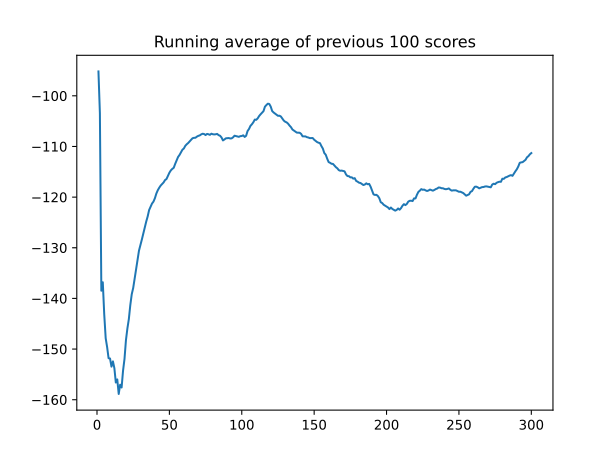

Source data for this figure (header and first rows):
, episode, score, avg_score, action, theta_k, EP(t) [W], PAPR [W], PAPR [dB]
0, 0.0, -95.19, -95.19, 260, [-0.1256103515625, 0.0, 1.4443359375, 4.…, 9.638, 1.928, 2.85
1, , , , 260, [-0.251220703125, 0.0, 1.318359375, 4.71…, 9.449, 1.89, 2.764
2, , , , 1250, [-0.251220703125, -0.1256103515625, 1.19…, 9.736, 1.947, 2.894
3, , , , 260, [-0.376953125, -0.1256103515625, 1.06640…, 9.513, 1.903, 2.794
4, , , , 2886, [-0.251220703125, -0.113037109375, 0.940…, 9.56, 1.912, 2.815
5, , , , 260, [-0.376953125, -0.113037109375, 0.815429…, 9.322, 1.864, 2.705
6, , , , 260, [-0.50244140625, -0.113037109375, 0.6899…, 9.117, 1.823, 2.609
7, , , , 260, [-0.6279296875, -0.113037109375, 0.56445…, 8.957, 1.791, 2.532
8, , , , 260, [-0.75341796875, -0.113037109375, 0.4387…, 8.957, 1.791, 2.532
9, , , , 260, [-0.87890625, -0.113037109375, 0.3129882…, 9.117, 1.823, 2.609
10, , , , 464, [-1.0048828125, -0.1004638671875, 0.3254…, 8.982, 1.796, 2.544
11, , , , 260, [-1.130859375, -0.1004638671875, 0.19982…, 9.107, 1.821, 2.604
12, , , , 260, [-1.2568359375, -0.1004638671875, 0.0741…, 9.272, 1.854, 2.682
13, , , , 260, [-1.3828125, -0.1004638671875, -0.051513…, 9.467, 1.893, 2.772
14, , , , 3086, [-1.2568359375, 0.0251922607421875, -0.0…, 9.672, 1.934, 2.865
15, , , , 260, [-1.3828125, 0.0251922607421875, -0.1645…, 9.914, 1.983, 2.973
16, , , , 260, [-1.5087890625, 0.0251922607421875, -0.2…, 10.15, 2.03, 3.075
17, , , , 260, [-1.634765625, 0.0251922607421875, -0.41…, 10.37, 2.074, 3.167
18, , , , 260, [-1.7607421875, 0.0251922607421875, -0.5…, 10.56, 2.112, 3.246
19, , , , 260, [-1.88671875, 0.0251922607421875, -0.666…, 10.71, 2.142, 3.309
20, 1.0, -111.7, -103.4, 2886, [0.1256103515625, 0.01256561279296875, 1…, 10.02, 2.003, 3.017
21, , , , 2886, [0.251220703125, 0.0251312255859375, 1.3…, 10.06, 2.013, 3.038
22, , , , 260, [0.1256103515625, 0.0251312255859375, 1.…, 9.804, 1.961, 2.924
23, , , , 260, [-5.334615707397461e-05, 0.0251312255859…, 9.545, 1.909, 2.808
24, , , , 260, [-0.125732421875, 0.0251312255859375, 0.…, 9.299, 1.86, 2.694
25, , , , 260, [-0.25146484375, 0.0251312255859375, 0.8…, 9.078, 1.816, 2.59
26, , , , 260, [-0.377197265625, 0.0251312255859375, 0.…, 8.896, 1.779, 2.502
27, , , , 2886, [-0.25146484375, 0.037689208984375, 0.56…, 8.889, 1.778, 2.499
28, , , , 260, [-0.377197265625, 0.037689208984375, 0.4…, 8.46, 1.692, 2.284
29, , , , 2886, [-0.25146484375, 0.050262451171875, 0.31…, 9.661, 1.932, 2.861
30, , , , 2886, [-0.1258544921875, 0.06280517578125, 0.1…, 10.97, 2.194, 3.413
31, , , , 2886, [-0.00019073486328125, 0.07537841796875,…, 12.3, 2.461, 3.91
32, , , , 2886, [0.12548828125, 0.08795166015625, -0.063…, 13.63, 2.725, 4.354
33, , , , 2886, [0.251220703125, 0.10052490234375, -0.18…, 14.91, 2.983, 4.746
34, , , , 2886, [0.376953125, 0.11309814453125, -0.31518…, 16.13, 3.227, 5.087
35, , , , 2886, [0.50244140625, 0.1256103515625, -0.4409…, 17.26, 3.451, 5.38
36, , , , 2886, [0.6279296875, 0.13818359375, -0.5664062…, 18.26, 3.651, 5.624
37, , , , 260, [0.50244140625, 0.13818359375, -0.691894…, 17.46, 3.492, 5.431
38, , , , 2886, [0.6279296875, 0.1507568359375, -0.81738…, 18.28, 3.656, 5.63
39, , , , 2886, [0.75341796875, 0.163330078125, -0.94287…, 18.94, 3.788, 5.784
40, 2.0, -208.6, -138.5, 2886, [0.1256103515625, 0.01256561279296875, 1…, 10.02, 2.003, 3.017
41, , , , 2886, [0.251220703125, 0.0251312255859375, 1.3…, 10.06, 2.013, 3.038
42, , , , 2886, [0.376953125, 0.037689208984375, 1.19238…, 10.44, 2.087, 3.196
43, , , , 2886, [0.50244140625, 0.050262451171875, 1.066…, 11.56, 2.311, 3.638
44, , , , 2886, [0.6279296875, 0.06280517578125, 0.94091…, 12.76, 2.552, 4.069
45, , , , 260, [0.50244140625, 0.06280517578125, 0.8154…, 12.69, 2.539, 4.046
46, , , , 2886, [0.6279296875, 0.07537841796875, 0.68994…, 14, 2.799, 4.471
47, , , , 2886, [0.75341796875, 0.08795166015625, 0.5644…, 15.32, 3.064, 4.863
48, , , , 2886, [0.87890625, 0.10052490234375, 0.4387207…, 16.63, 3.327, 5.22
49, , , , 2886, [1.0048828125, 0.11309814453125, 0.31298…, 17.91, 3.581, 5.54
50, , , , 2886, [1.130859375, 0.1256103515625, 0.1873779…, 19.1, 3.82, 5.82
51, , , , 2886, [1.2568359375, 0.13818359375, 0.06170654…, 20.18, 4.037, 6.06
52, , , , 2886, [1.3828125, 0.1507568359375, -0.06396484…, 21.13, 4.227, 6.26
53, , , , 2886, [1.5087890625, 0.163330078125, -0.189575…, 21.92, 4.384, 6.418
54, , , , 2886, [1.634765625, 0.1759033203125, -0.315185…, 22.52, 4.504, 6.536
55, , , , 2886, [1.7607421875, 0.1884765625, -0.44091796…, 22.92, 4.584, 6.612
56, , , , 260, [1.634765625, 0.1884765625, -0.56640625,…, 22.79, 4.557, 6.587
57, , , , 2886, [1.7607421875, 0.2010498046875, -0.69189…, 22.96, 4.591, 6.62
58, , , , 2886, [1.88671875, 0.213623046875, -0.81738281…, 22.91, 4.582, 6.61
59, , , , 2886, [2.01171875, 0.2261962890625, -0.9428710…, 22.64, 4.528, 6.559
... 5,940 more rows
